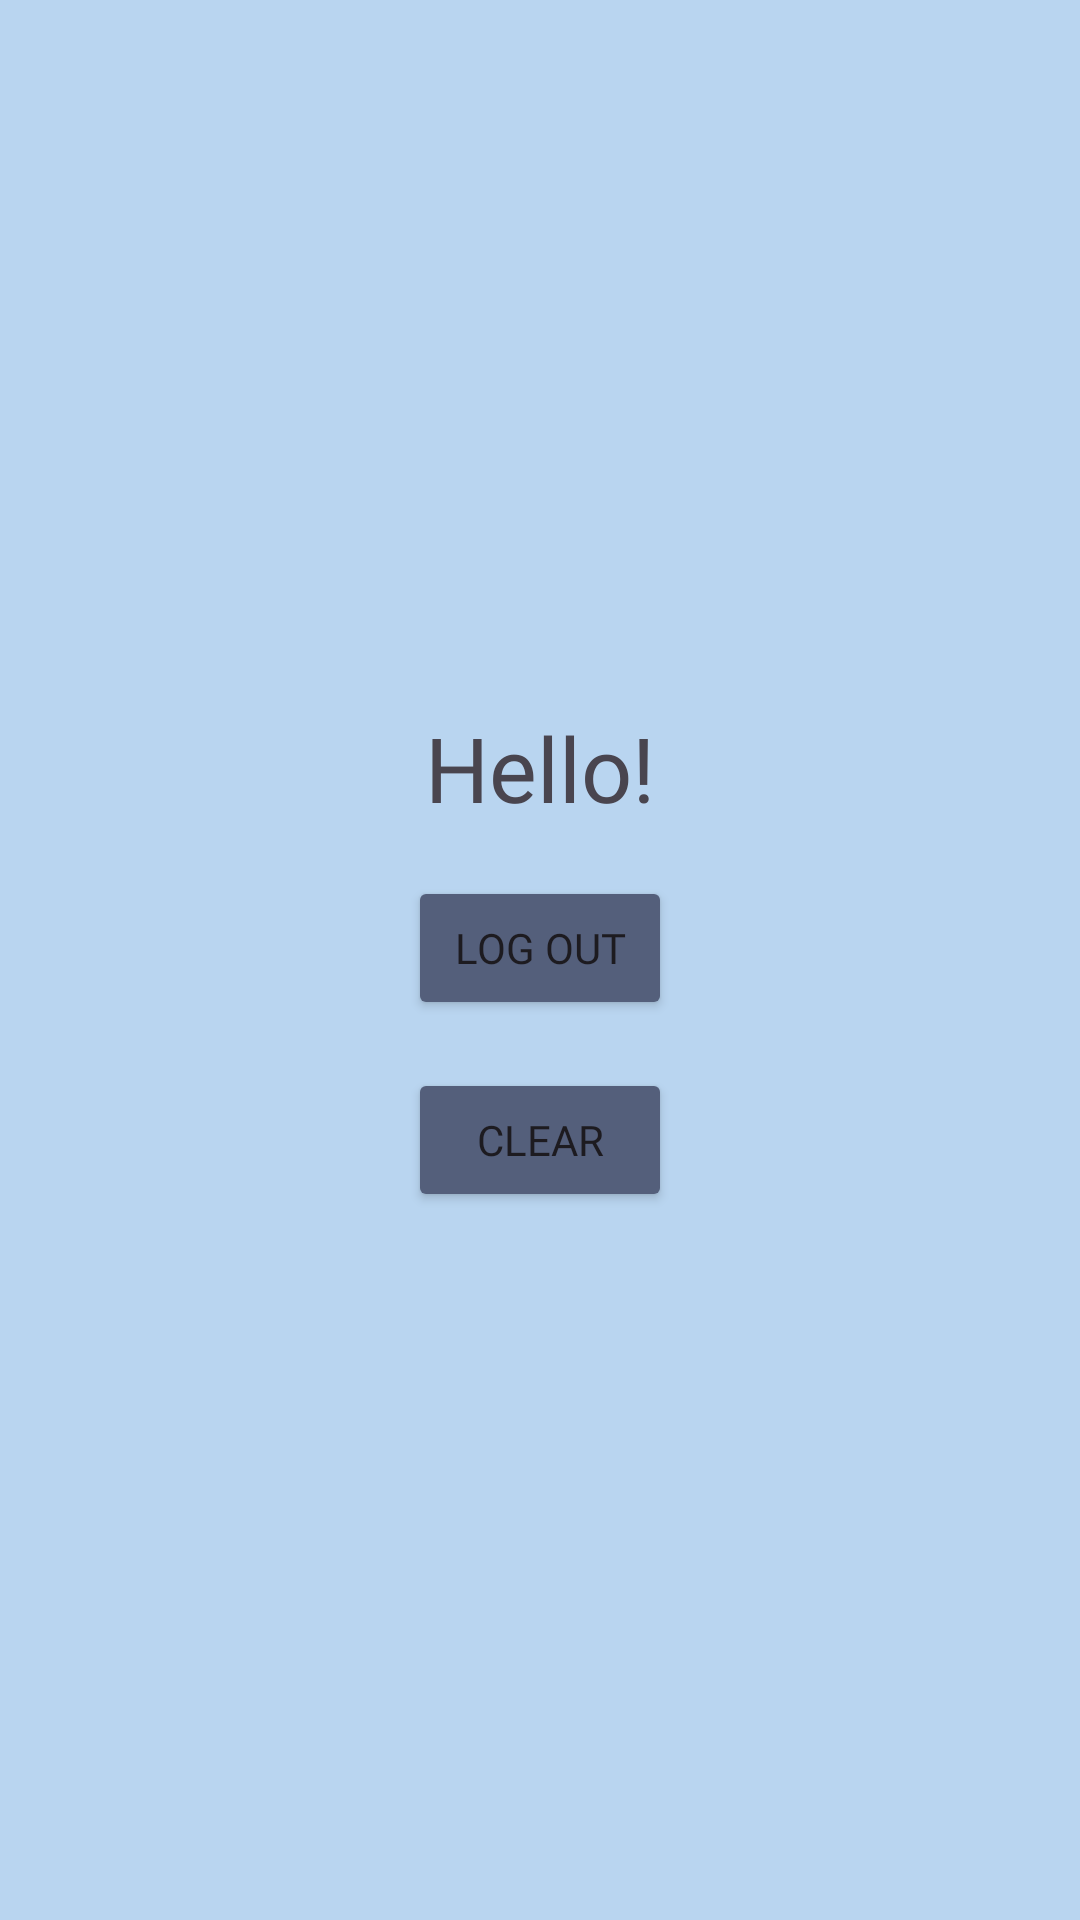

Android layout source for this screen:
<!-- AndroidManifest.xml: application theme Theme.DraftUAS2 -->
<!-- res/layout/fragment_profile.xml -->
<?xml version="1.0" encoding="utf-8"?>
<LinearLayout xmlns:android="http://schemas.android.com/apk/res/android"
    android:layout_width="match_parent"
    android:layout_height="match_parent"
    android:gravity="center"
    android:background="@color/blue3"
    android:orientation="vertical">

    <TextView
        android:id="@+id/txt_username"
        android:layout_width="wrap_content"
        android:layout_height="wrap_content"
        android:text="Hello!"
        android:textSize="30sp"
        android:fontFamily="@font/gantari_bold"/>

    <Button
        android:id="@+id/btn_logout"
        android:layout_width="wrap_content"
        android:layout_height="wrap_content"
        android:layout_marginTop="16dp"
        android:text="Log Out"
        android:fontFamily="@font/gantari_bold"
        android:backgroundTint="@color/blue1"/>

    <Button
        android:id="@+id/btn_clear"
        android:layout_width="wrap_content"
        android:layout_height="wrap_content"
        android:layout_marginTop="16dp"
        android:text="Clear"
        android:fontFamily="@font/gantari_bold"
        android:backgroundTint="@color/blue1"/>
</LinearLayout>
<!-- resources referenced by this layout -->
<resources>
  <color name="blue1">#545F7B</color>
  <color name="blue3">#B9D5F0</color>
  <style name="Theme.DraftUAS2" parent="Base.Theme.DraftUAS2" />
  <style name="Base.Theme.DraftUAS2" parent="Theme.Material3.DayNight.NoActionBar">
          
          
      </style>
</resources>
